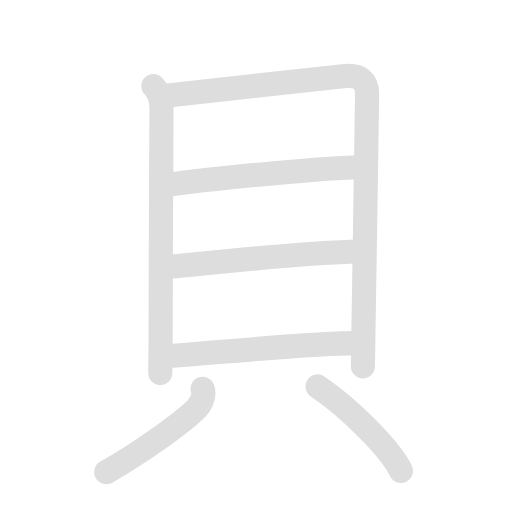
t = 0.00 s
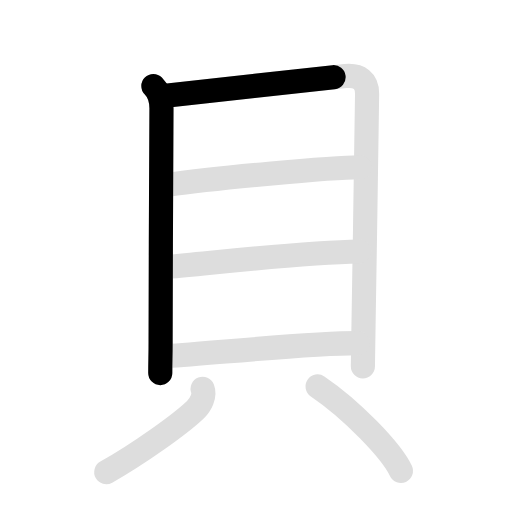
t = 1.83 s
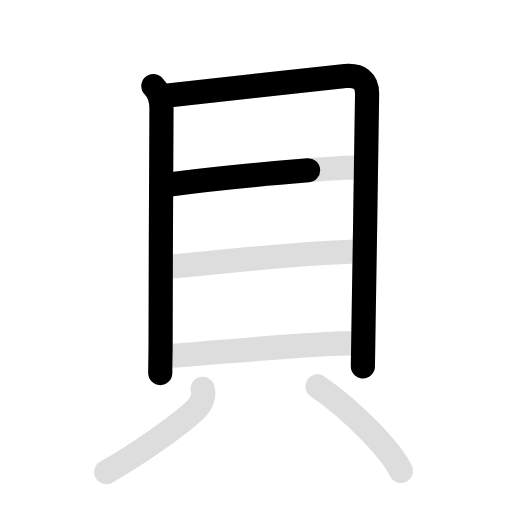
t = 3.65 s
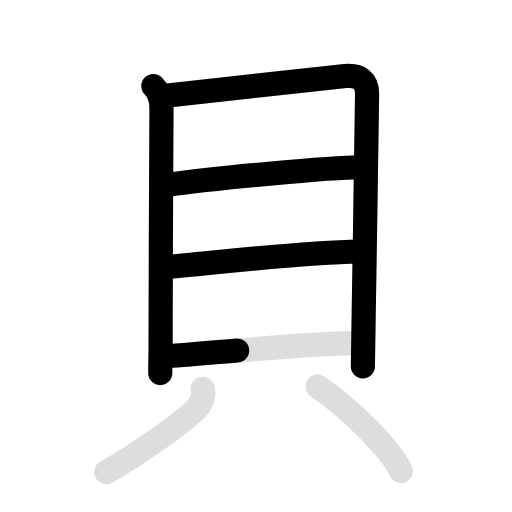
t = 5.48 s
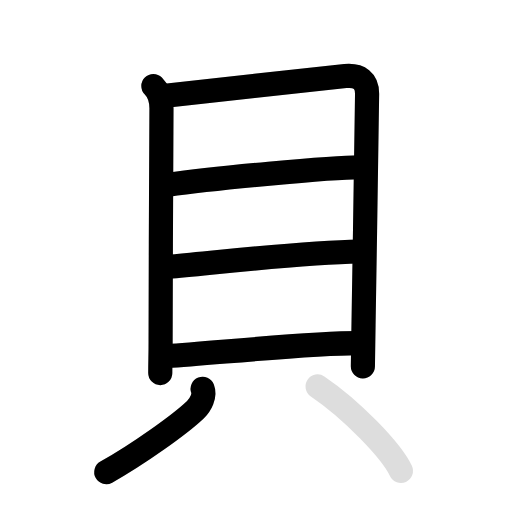
t = 7.30 s
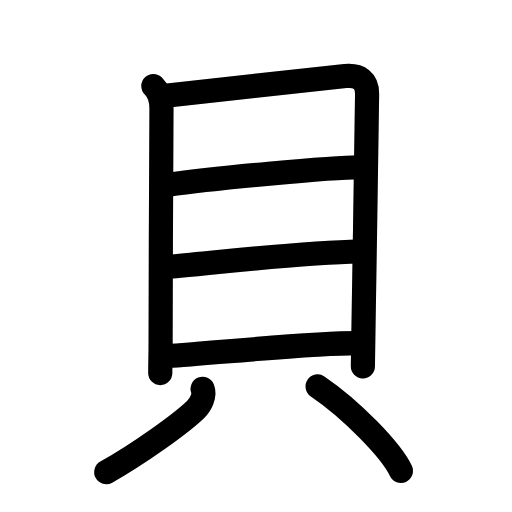
t = 9.10 s

The animated SVG that drew these frames (rendered in a browser with its animation timeline set to each time). Animation: 14 SMIL elements (animate=8,set=6); one cycle of 9.10 s, repeats indefinitely.

<svg id="kvg-08c9d" class="kanjivg" viewBox="0 0 106 106" width="106" height="106" xmlns="http://www.w3.org/2000/svg" xmlns:xlink="http://www.w3.org/1999/xlink" xml:space="preserve" version="1.1" baseProfile="full"><defs><style type="text/css">path.black{fill:none;stroke:black;stroke-width:5;stroke-linecap:round;stroke-linejoin:round;}path.grey{fill:none;stroke:#ddd;stroke-width:5;stroke-linecap:round;stroke-linejoin:round;}path.stroke{fill:none;stroke:black;stroke-width:5;stroke-linecap:round;stroke-linejoin:round;}text{font-size:16px;font-family:Segoe UI Symbol,Cambria Math,DejaVu Sans,Symbola,Quivira,STIX,Code2000;-webkit-touch-callout:none;cursor:pointer;-webkit-user-select:none;-khtml-user-select:none;-moz-user-select:none;-ms-user-select:none;user-select: none;}text:hover{color:#777;}#reset{font-weight:bold;}</style><marker id="markerStart" markerWidth="8" markerHeight="8" style="overflow:visible;"><circle cx="0" cy="0" r="1.5" style="stroke:none;fill:red;fill-opacity:0.5;"/></marker><marker id="markerEnd" style="overflow:visible;"><circle cx="0" cy="0" r="0.8" style="stroke:none;fill:blue;fill-opacity:0.5;"><animate attributeName="opacity" from="1" to="0" dur="3s" repeatCount="indefinite" /></circle></marker></defs><path d="M31.75,17.8c1.16,1.16,1.68,2.84,1.68,4.63c0,1.49-0.18,33.31-0.18,48.31c0,3.5-0.07,3.62-0.07,6.5" class="grey" /><path d="M33.82,19.85c7.3-0.73,30.8-3.48,37.67-4.11c2.94-0.27,4.51,1,4.51,3.66c0,3.09-0.5,32.69-0.74,47.84c-0.08,4.93-0.13,8.28-0.13,8.6" class="grey" /><path d="M34.76,38.26c8.99-1.26,33.57-3.64,39.78-3.64" class="grey" /><path d="M34.82,55.24c10.93-0.99,27.93-2.99,39.51-3.18" class="grey" /><path d="M34.57,73.74C45.5,73,64.12,71.05,74.08,71.05" class="grey" /><path d="M41.95,80.5c0.55,1.41-0.42,3.3-1.5,4.33C37.17,87.94,28.56,94.07,22,97.75" class="grey" /><path d="M65.75,80C72.78,84.75,81.08,93.35,83,97.5" class="grey" /><path d="M31.75,17.8c1.16,1.16,1.68,2.84,1.68,4.63c0,1.49-0.18,33.31-0.18,48.31c0,3.5-0.07,3.62-0.07,6.5" class="stroke" stroke-dasharray="150"><animate attributeName="stroke-dashoffset" from="150" to="0" dur="1.8s" begin="0.0s" fill="freeze" /></path><path d="M33.82,19.85c7.3-0.73,30.8-3.48,37.67-4.11c2.94-0.27,4.51,1,4.51,3.66c0,3.09-0.5,32.69-0.74,47.84c-0.08,4.93-0.13,8.28-0.13,8.6" class="stroke" stroke-dasharray="150"><set attributeName="opacity" to="0" dur="1.4s" /><animate attributeName="stroke-dashoffset" from="150" to="0" dur="1.8s" begin="1.4s" fill="freeze" /></path><path d="M34.76,38.26c8.99-1.26,33.57-3.64,39.78-3.64" class="stroke" stroke-dasharray="150"><set attributeName="opacity" to="0" dur="3.3s" /><animate attributeName="stroke-dashoffset" from="150" to="0" dur="1.8s" begin="3.3s" fill="freeze" /></path><path d="M34.82,55.24c10.93-0.99,27.93-2.99,39.51-3.18" class="stroke" stroke-dasharray="150"><set attributeName="opacity" to="0" dur="4.3s" /><animate attributeName="stroke-dashoffset" from="150" to="0" dur="1.8s" begin="4.3s" fill="freeze" /></path><path d="M34.57,73.74C45.5,73,64.12,71.05,74.08,71.05" class="stroke" stroke-dasharray="150"><set attributeName="opacity" to="0" dur="5.3s" /><animate attributeName="stroke-dashoffset" from="150" to="0" dur="1.8s" begin="5.3s" fill="freeze" /></path><path d="M41.95,80.5c0.55,1.41-0.42,3.3-1.5,4.33C37.17,87.94,28.56,94.07,22,97.75" class="stroke" stroke-dasharray="150"><set attributeName="opacity" to="0" dur="6.3s" /><animate attributeName="stroke-dashoffset" from="150" to="0" dur="1.8s" begin="6.3s" fill="freeze" /></path><path d="M65.75,80C72.78,84.75,81.08,93.35,83,97.5" class="stroke" stroke-dasharray="150"><set attributeName="opacity" to="0" dur="7.3s" /><animate attributeName="stroke-dashoffset" from="150" to="0" dur="1.8s" begin="7.3s" fill="freeze" /></path></svg>
